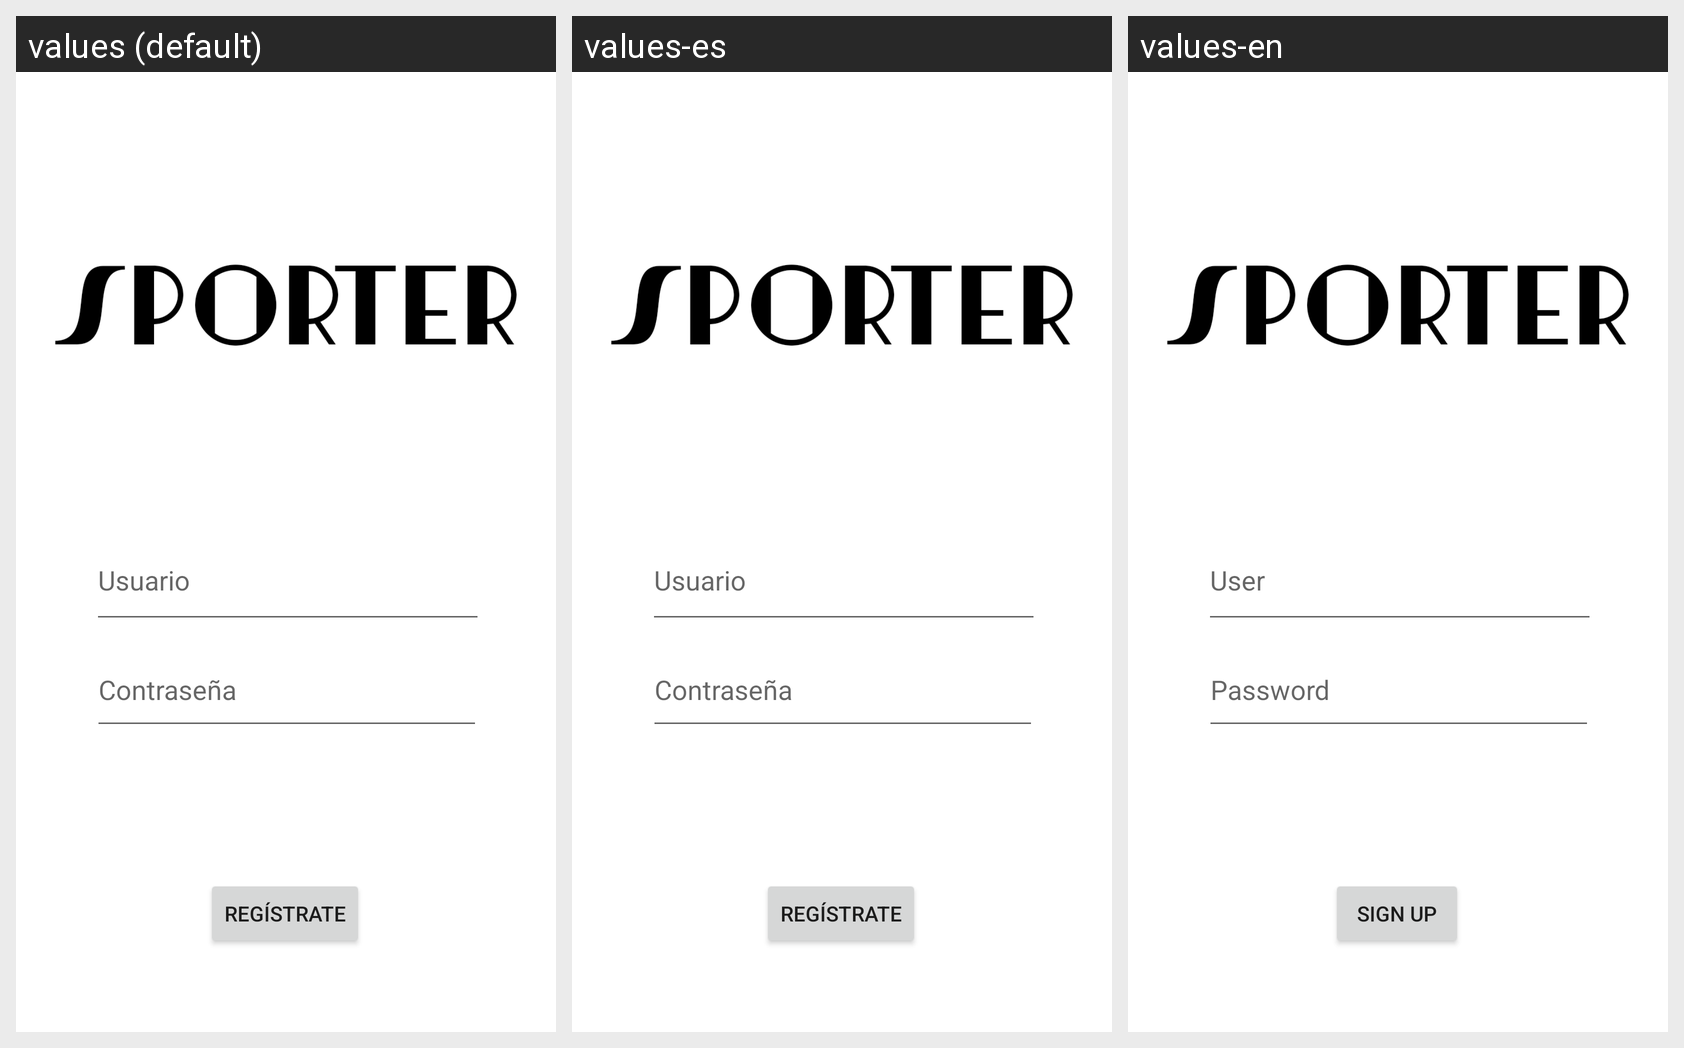

Strings drawn on this Android screen and how each of the app's shown locales translates them:
Android screen res/layout/activity_login_create.xml rendered under 3 locales, left to right: values (default), values-es, values-en. Device: Nexus 5 (rendered at 1080×1920; each locale shown at half size, 540×960, under a caption strip naming it); theme Theme.DAS_Grupal.
Strings drawn on this screen, with the default value and each locale's value (text and hints the layout hard-codes, and strings that could not be matched under every locale, appear in the picture but are not listed):

login_name
  values: Usuario
  values-es: Usuario
  values-en: User

login_pass
  values: Contraseña
  values-es: Contraseña
  values-en: Password

login_register
  values: Regístrate
  values-es: Regístrate
  values-en: Sign up
